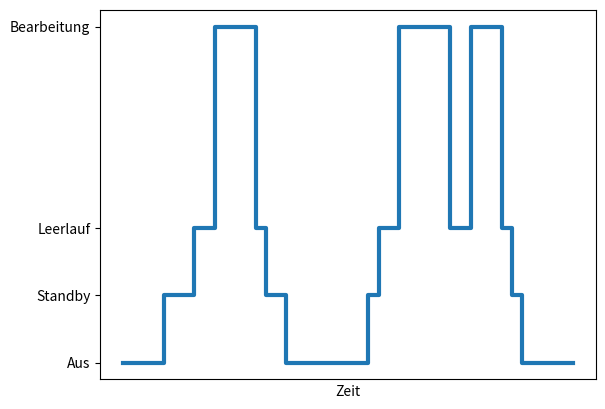

Write Python code to recreate this figure.
import matplotlib.pyplot as plt
import numpy as np


series = [
    0,0,0,0,0,
    1,1,1,2,2,
    5,5,5,5,2,
    1,1,0,0,0,
    0,0,0,0,0,
    1,2,2,5,5,
    5,5,5,2,2,
    5,5,5,2,1,
    0,0,0,0,0
    ]

plt.step(np.arange(len(series)), series, linewidth=3)
plt.yticks([0,1,2,5], labels=['Aus', 'Standby', 'Leerlauf', 'Bearbeitung'])
plt.tick_params(
    axis='x',          # changes apply to the x-axis
    which='both',      # both major and minor ticks are affected
    bottom=False,      # ticks along the bottom edge are off
    top=False,         # ticks along the top edge are off
    labelbottom=False) # labels along the bottom edge are off


plt.xlabel("Zeit")
plt.show()
# plt.savefig("matpl.svg", dpi=150)

# graph BT
#     S[Sensoren] --- R[RevPi]
#     W[App-Device] --- |REST, WebSocket| R
#     W --- |REST| A[(Auftragsdatenbank)]
#     R --- I[(InfluxDB)]
#     I --- G[Grafana]